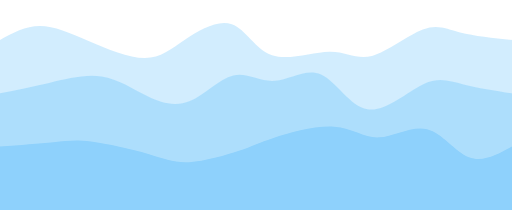
t = 0.00 s
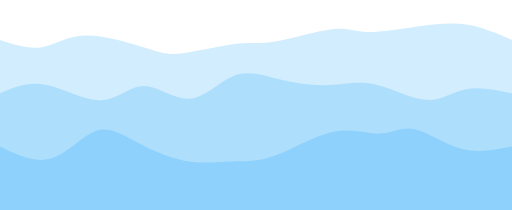
t = 0.75 s
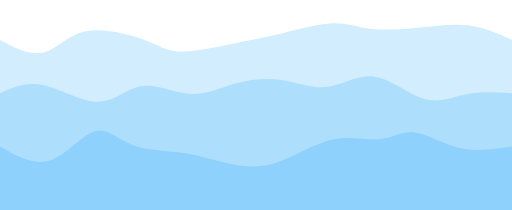
t = 1.25 s
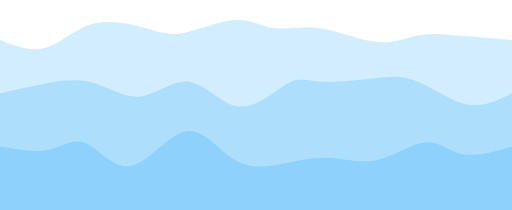
t = 2.00 s
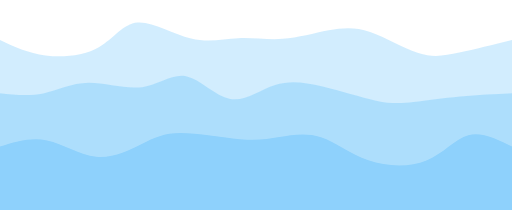
t = 2.75 s
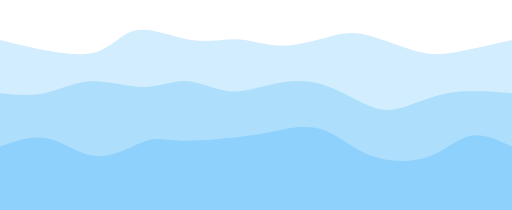
t = 3.25 s

The animated SVG that drew these frames (rendered in a browser with its animation timeline set to each time). Animation: 3 CSS @keyframes rules; one cycle of 4.00 s, repeats indefinitely.

<svg width="100%" height="100%" id="svg" viewBox="0 0 1440 590" xmlns="http://www.w3.org/2000/svg" class="transition duration-300 ease-in-out delay-150"><style>
    .path-0{
      animation:pathAnim-0 4s;
      animation-timing-function: linear;
      animation-iteration-count: infinite;
    }
    @keyframes pathAnim-0{
      0%{
        d: path("M 0,600 L 0,112 C 35.93044682399565,92.49219877496596 71.8608936479913,72.98439754993191 112,73 C 152.1391063520087,73.01560245006809 196.48687223203046,92.55460857523829 249,115 C 301.51312776796954,137.4453914247617 362.1916174238869,162.79716814911484 407,163 C 451.8083825761131,163.20283185088516 480.74665807242195,138.2567188283022 521,111 C 561.253341927578,83.74328117169779 612.8217502864256,54.17595653767626 652,68 C 691.1782497135744,81.82404346232374 717.9663407818756,139.03945502099273 765,155 C 812.0336592181244,170.96054497900727 879.312886586072,145.66622337835278 927,145 C 974.687113413928,144.33377662164722 1002.7821128738365,168.29565146559617 1046,157 C 1089.2178871261635,145.70434853440383 1147.5586619185824,99.15117075926257 1189,83 C 1230.4413380814176,66.84882924073743 1254.9832394518337,81.09966549735356 1294,91 C 1333.0167605481663,100.90033450264644 1386.5083802740833,106.45016725132322 1440,112 L 1440,600 L 0,600 Z");
      }
      25%{
        d: path("M 0,600 L 0,112 C 42.338564843754156,136.1217242557803 84.67712968750831,160.24344851156062 120,152 C 155.3228703124917,143.75655148843938 183.63004609372092,103.14793020953786 237,94 C 290.3699539062791,84.85206979046214 368.8026859376079,107.164830650288 414,126 C 459.1973140623921,144.835169349712 471.1592101558474,160.1927471893101 513,162 C 554.8407898441526,163.8072528106899 626.5604734390024,152.06418059247164 671,141 C 715.4395265609976,129.93581940752836 732.5988960881429,119.5505304408033 777,104 C 821.4011039118571,88.4494695591967 893.043942208426,67.73369764431514 936,61 C 978.956057791574,54.26630235568486 993.2253350781539,61.51467898193614 1026,67 C 1058.7746649218461,72.48532101806386 1110.0547174789585,76.20758642794026 1163,72 C 1215.9452825210415,67.79241357205974 1270.5557950060117,55.65497530630279 1317,61 C 1363.4442049939883,66.34502469369721 1401.722102496994,89.1725123468486 1440,112 L 1440,600 L 0,600 Z");
      }
      50%{
        d: path("M 0,600 L 0,112 C 43.93952390480929,128.85829235425052 87.87904780961858,145.71658470850105 129,134 C 170.12095219038142,122.28341529149895 208.42333266633494,81.99195352024634 257,68 C 305.57666733366506,54.008046479753666 364.42762152504156,66.31560121051356 406,78 C 447.57237847495844,89.68439878948644 471.8661812334984,100.74564163769945 514,93 C 556.1338187665016,85.25435836230055 616.1076535409646,58.701832238688624 661,56 C 705.8923464590354,53.298167761311376 735.703204602643,74.44702940754605 771,79 C 806.296795397357,83.55297059245395 847.079528048463,71.51005013112716 899,79 C 950.920471951537,86.48994986887284 1013.9786832035049,113.5127700679453 1062,118 C 1110.021316796495,122.4872299320547 1143.0057391375178,104.43886959709164 1181,98 C 1218.9942608624822,91.56113040290836 1261.9983602464233,96.7317515436881 1306,101 C 1350.0016397535767,105.2682484563119 1395.0008198767882,108.63412422815594 1440,112 L 1440,600 L 0,600 Z");
      }
      75%{
        d: path("M 0,600 L 0,112 C 38.119192022935295,131.23718167796727 76.23838404587059,150.47436335593457 128,163 C 179.7616159541294,175.52563664406543 245.16565583945294,181.33972825422907 285,154 C 324.83434416054706,126.66027174577093 339.09899259631777,66.16672362714908 381,58 C 422.90100740368223,49.83327637285091 492.43837377527586,93.99337723717457 545,113 C 597.5616262247241,132.00662276282543 633.1475123025789,125.85976742415254 673,124 C 712.8524876974211,122.14023257584746 756.9715770144089,124.56755306621523 803,119 C 849.0284229855911,113.43244693378477 896.9661796397854,99.87002031098653 933,87 C 969.0338203602146,74.12997968901347 993.1637044264494,61.95236568983867 1034,80 C 1074.8362955735506,98.04763431016133 1132.3790026544173,146.3205169296588 1175,166 C 1217.6209973455827,185.6794830703412 1245.3202849558809,176.76556659152607 1287,163 C 1328.6797150441191,149.23443340847393 1384.3398575220594,130.61721670423697 1440,112 L 1440,600 L 0,600 Z");
      }
      100%{
        d: path("M 0,600 L 0,112 C 35.93044682399565,92.49219877496596 71.8608936479913,72.98439754993191 112,73 C 152.1391063520087,73.01560245006809 196.48687223203046,92.55460857523829 249,115 C 301.51312776796954,137.4453914247617 362.1916174238869,162.79716814911484 407,163 C 451.8083825761131,163.20283185088516 480.74665807242195,138.2567188283022 521,111 C 561.253341927578,83.74328117169779 612.8217502864256,54.17595653767626 652,68 C 691.1782497135744,81.82404346232374 717.9663407818756,139.03945502099273 765,155 C 812.0336592181244,170.96054497900727 879.312886586072,145.66622337835278 927,145 C 974.687113413928,144.33377662164722 1002.7821128738365,168.29565146559617 1046,157 C 1089.2178871261635,145.70434853440383 1147.5586619185824,99.15117075926257 1189,83 C 1230.4413380814176,66.84882924073743 1254.9832394518337,81.09966549735356 1294,91 C 1333.0167605481663,100.90033450264644 1386.5083802740833,106.45016725132322 1440,112 L 1440,600 L 0,600 Z");
      }
    }</style><path d="M 0,600 L 0,112 C 35.93044682399565,92.49219877496596 71.8608936479913,72.98439754993191 112,73 C 152.1391063520087,73.01560245006809 196.48687223203046,92.55460857523829 249,115 C 301.51312776796954,137.4453914247617 362.1916174238869,162.79716814911484 407,163 C 451.8083825761131,163.20283185088516 480.74665807242195,138.2567188283022 521,111 C 561.253341927578,83.74328117169779 612.8217502864256,54.17595653767626 652,68 C 691.1782497135744,81.82404346232374 717.9663407818756,139.03945502099273 765,155 C 812.0336592181244,170.96054497900727 879.312886586072,145.66622337835278 927,145 C 974.687113413928,144.33377662164722 1002.7821128738365,168.29565146559617 1046,157 C 1089.2178871261635,145.70434853440383 1147.5586619185824,99.15117075926257 1189,83 C 1230.4413380814176,66.84882924073743 1254.9832394518337,81.09966549735356 1294,91 C 1333.0167605481663,100.90033450264644 1386.5083802740833,106.45016725132322 1440,112 L 1440,600 L 0,600 Z" stroke="none" stroke-width="0" fill="#8ed1fc" fill-opacity="0.4" class="transition-all duration-300 ease-in-out delay-150 path-0"></path><style>
    .path-1{
      animation:pathAnim-1 4s;
      animation-timing-function: linear;
      animation-iteration-count: infinite;
    }
    @keyframes pathAnim-1{
      0%{
        d: path("M 0,600 L 0,262 C 44.687120497096785,253.16345651554136 89.37424099419357,244.3269130310827 138,233 C 186.62575900580643,221.6730869689173 239.19015652032255,207.85580439121048 286,215 C 332.80984347967745,222.14419560878952 373.86513292451633,250.2498694040753 414,270 C 454.13486707548367,289.7501305959247 493.34931178161185,301.14471799248827 534,284 C 574.6506882183882,266.85528200751173 616.7376199490366,221.17125862597152 656,212 C 695.2623800509634,202.82874137402848 731.7002084222418,230.1702475036257 773,227 C 814.2997915777582,223.8297524963743 860.461546361996,190.14775135952573 903,209 C 945.538453638004,227.85224864047427 984.453606129774,299.23874705827143 1034,307 C 1083.546393870226,314.76125294172857 1143.724029118907,258.8972604073885 1189,237 C 1234.275970881093,215.1027395926115 1264.650277394598,227.1722113121747 1304,237 C 1343.349722605402,246.8277886878253 1391.674861302701,254.41389434391266 1440,262 L 1440,600 L 0,600 Z");
      }
      25%{
        d: path("M 0,600 L 0,262 C 37.64404951843305,242.78301243627362 75.2880990368661,223.56602487254725 125,240 C 174.7119009631339,256.43397512745275 236.4916533709686,308.5189129460847 283,304 C 329.5083466290314,299.4810870539153 360.7452874792597,238.35832334311402 401,232 C 441.2547125207403,225.64167665688598 490.52719671199304,274.0477936814593 535,275 C 579.472803288007,275.9522063185407 619.1459256727683,229.4505019310489 661,212 C 702.8540743272317,194.5494980689511 746.8891005969339,206.15019859434517 793,222 C 839.1108994030661,237.84980140565483 887.2976719394958,257.9487036915705 931,249 C 974.7023280605042,240.0512963084295 1013.9202116450836,202.05498663937283 1060,213 C 1106.0797883549164,223.94501336062717 1159.0214814801698,283.8313497509381 1201,295 C 1242.9785185198302,306.1686502490619 1273.9938624342371,268.6196143568748 1312,255 C 1350.0061375657629,241.38038564312518 1395.0030687828814,251.6901928215626 1440,262 L 1440,600 L 0,600 Z");
      }
      50%{
        d: path("M 0,600 L 0,262 C 35.421747807316564,253.84728333914745 70.84349561463313,245.69456667829488 114,237 C 157.15650438536687,228.30543332170512 208.04776534878408,219.06901662596798 256,231 C 303.9522346512159,242.93098337403202 348.9654429902305,276.02936681783325 395,271 C 441.0345570097695,265.97063318216675 488.09046269029375,222.8135161026989 534,230 C 579.9095373097063,237.1864838973011 624.6727062485944,294.7165687713712 673,299 C 721.3272937514056,303.2834312286288 773.2187123153286,254.32020881181614 808,235 C 842.7812876846714,215.67979118818386 860.4524444900915,226.0025959813642 897,229 C 933.5475555099085,231.9974040186358 988.9715097243054,227.66940726272713 1036,222 C 1083.0284902756946,216.33059273727287 1121.6615166126871,209.31977496772734 1167,226 C 1212.3384833873129,242.68022503227266 1264.3824238249465,283.0514928663636 1311,293 C 1357.6175761750535,302.9485071336364 1398.8087880875269,282.4742535668182 1440,262 L 1440,600 L 0,600 Z");
      }
      75%{
        d: path("M 0,600 L 0,262 C 42.533213863886274,270.5701561307482 85.06642772777255,279.14031226149643 124,271 C 162.93357227222745,262.85968773850357 198.26750295279606,238.0089070847625 246,233 C 293.73249704720394,227.9910929152375 353.8635604610434,242.82405939945352 401,236 C 448.1364395389566,229.17594060054648 482.2782552030302,200.69485531742336 520,209 C 557.7217447969698,217.30514468257664 599.0234187268358,262.39651933085304 639,271 C 678.9765812731642,279.60348066914696 717.6280698896265,251.71906735916448 762,240 C 806.3719301103735,228.28093264083552 856.4643017146582,232.72721123248908 911,248 C 965.5356982853418,263.2727887675109 1024.514723251741,289.3720877108792 1065,303 C 1105.485276748259,316.6279122891208 1127.4768052783772,317.78443792399406 1161,307 C 1194.5231947216228,296.21556207600594 1239.5780556347495,273.49016059314454 1288,264 C 1336.4219443652505,254.50983940685546 1388.2109721826253,258.25491970342773 1440,262 L 1440,600 L 0,600 Z");
      }
      100%{
        d: path("M 0,600 L 0,262 C 44.687120497096785,253.16345651554136 89.37424099419357,244.3269130310827 138,233 C 186.62575900580643,221.6730869689173 239.19015652032255,207.85580439121048 286,215 C 332.80984347967745,222.14419560878952 373.86513292451633,250.2498694040753 414,270 C 454.13486707548367,289.7501305959247 493.34931178161185,301.14471799248827 534,284 C 574.6506882183882,266.85528200751173 616.7376199490366,221.17125862597152 656,212 C 695.2623800509634,202.82874137402848 731.7002084222418,230.1702475036257 773,227 C 814.2997915777582,223.8297524963743 860.461546361996,190.14775135952573 903,209 C 945.538453638004,227.85224864047427 984.453606129774,299.23874705827143 1034,307 C 1083.546393870226,314.76125294172857 1143.724029118907,258.8972604073885 1189,237 C 1234.275970881093,215.1027395926115 1264.650277394598,227.1722113121747 1304,237 C 1343.349722605402,246.8277886878253 1391.674861302701,254.41389434391266 1440,262 L 1440,600 L 0,600 Z");
      }
    }</style><path d="M 0,600 L 0,262 C 44.687120497096785,253.16345651554136 89.37424099419357,244.3269130310827 138,233 C 186.62575900580643,221.6730869689173 239.19015652032255,207.85580439121048 286,215 C 332.80984347967745,222.14419560878952 373.86513292451633,250.2498694040753 414,270 C 454.13486707548367,289.7501305959247 493.34931178161185,301.14471799248827 534,284 C 574.6506882183882,266.85528200751173 616.7376199490366,221.17125862597152 656,212 C 695.2623800509634,202.82874137402848 731.7002084222418,230.1702475036257 773,227 C 814.2997915777582,223.8297524963743 860.461546361996,190.14775135952573 903,209 C 945.538453638004,227.85224864047427 984.453606129774,299.23874705827143 1034,307 C 1083.546393870226,314.76125294172857 1143.724029118907,258.8972604073885 1189,237 C 1234.275970881093,215.1027395926115 1264.650277394598,227.1722113121747 1304,237 C 1343.349722605402,246.8277886878253 1391.674861302701,254.41389434391266 1440,262 L 1440,600 L 0,600 Z" stroke="none" stroke-width="0" fill="#8ed1fc" fill-opacity="0.53" class="transition-all duration-300 ease-in-out delay-150 path-1"></path><style>
    .path-2{
      animation:pathAnim-2 4s;
      animation-timing-function: linear;
      animation-iteration-count: infinite;
    }
    @keyframes pathAnim-2{
      0%{
        d: path("M 0,600 L 0,412 C 55.61318815198355,407.9750282884054 111.2263763039671,403.95005657681077 150,400 C 188.7736236960329,396.04994342318923 210.70768293611513,392.1748019811623 256,398 C 301.29231706388487,403.8251980188377 369.9428919515723,419.35073549853996 417,433 C 464.0571080484277,446.64926450146004 489.5207492575954,458.4222560246777 532,456 C 574.4792507424046,453.5777439753223 633.9741110180461,436.960240402749 672,424 C 710.0258889819539,411.039759597251 726.58280667022,401.73678236432625 771,387 C 815.41719332978,372.26321763567375 887.6946623010738,352.09263013994575 940,356 C 992.3053376989262,359.90736986005425 1024.6385441254852,387.8926970758908 1066,386 C 1107.3614558745148,384.1073029241092 1157.7511611969846,352.33658155649096 1201,363 C 1244.2488388030154,373.66341844350904 1280.3568110865758,426.76097669814544 1319,442 C 1357.6431889134242,457.23902330185456 1398.821594456712,434.6195116509273 1440,412 L 1440,600 L 0,600 Z");
      }
      25%{
        d: path("M 0,600 L 0,412 C 46.72304278765192,444.7934990676779 93.44608557530384,477.5869981353558 141,461 C 188.55391442469616,444.4130018646442 236.93870048643657,378.44550652625463 273,358 C 309.0612995135634,337.55449347374537 332.7991124789497,362.6309757596256 373,388 C 413.2008875210503,413.3690242403744 469.86484959776453,439.0305904352431 518,451 C 566.1351504022355,462.9694095647569 605.7414891299921,461.24666249940236 645,464 C 684.2585108700079,466.75333750059764 723.1691938822671,473.9827595671475 773,455 C 822.8308061177329,436.0172404328525 883.5817353409395,390.8222992320074 937,375 C 990.4182646590605,359.1777007679926 1036.503864753975,372.7280435048227 1069,372 C 1101.496135246025,371.2719564951773 1120.4028056431607,356.2655267487016 1155,363 C 1189.5971943568393,369.7344732512984 1239.8849126733826,398.209849500371 1290,410 C 1340.1150873266174,421.790150499629 1390.0575436633087,416.8950752498145 1440,412 L 1440,600 L 0,600 Z");
      }
      50%{
        d: path("M 0,600 L 0,412 C 48.343540769834206,420.71424903359014 96.68708153966841,429.4284980671803 136,421 C 175.3129184603316,412.5715019328197 205.59521461116066,387.0002567648689 242,403 C 278.40478538883934,418.9997432351311 320.93206001568916,476.57047487334415 370,466 C 419.06793998431084,455.42952512665585 474.67654532608253,376.7178437417547 524,369 C 573.3234546739175,361.2821562582453 616.3617586799808,424.55815015963697 663,451 C 709.6382413200192,477.44184984036303 759.8764199539947,467.04955561969757 805,458 C 850.1235800460053,448.95044438030243 890.1325615040403,441.2436273615728 932,444 C 973.8674384959597,446.7563726384272 1017.5933340298448,459.97593493401143 1064,449 C 1110.4066659701552,438.02406506598857 1159.4941023765805,402.8526329023816 1198,400 C 1236.5058976234195,397.1473670976184 1264.430256463834,426.6135334564624 1303,434 C 1341.569743536166,441.3864665435376 1390.7848717680831,426.6932332717688 1440,412 L 1440,600 L 0,600 Z");
      }
      75%{
        d: path("M 0,600 L 0,412 C 41.94094762173755,391.3977039908344 83.8818952434751,370.79540798166875 131,386 C 178.1181047565249,401.20459201833125 230.41336664783722,452.21607206415933 280,453 C 329.5866333521628,453.78392793584067 376.46463816517604,404.34030376169386 408,384 C 439.53536183482396,363.65969623830614 455.7280806914589,372.4227128890652 503,375 C 550.2719193085411,377.5772871109348 628.6230390689884,373.9688446820454 678,371 C 727.3769609310116,368.0311553179546 747.7797630325878,365.7019083827532 779,361 C 810.2202369674122,356.2980916172468 852.2579088006603,349.2235217869419 893,366 C 933.7420911993397,382.7764782130581 973.1886017647714,423.40400446947945 1027,451 C 1080.8113982352286,478.59599553052055 1148.9876841402538,493.1604603351401 1200,468 C 1251.0123158597462,442.8395396648599 1284.8606616742131,377.95415418996 1322,362 C 1359.1393383257869,346.04584581004 1399.5696691628934,379.02292290502 1440,412 L 1440,600 L 0,600 Z");
      }
      100%{
        d: path("M 0,600 L 0,412 C 55.61318815198355,407.9750282884054 111.2263763039671,403.95005657681077 150,400 C 188.7736236960329,396.04994342318923 210.70768293611513,392.1748019811623 256,398 C 301.29231706388487,403.8251980188377 369.9428919515723,419.35073549853996 417,433 C 464.0571080484277,446.64926450146004 489.5207492575954,458.4222560246777 532,456 C 574.4792507424046,453.5777439753223 633.9741110180461,436.960240402749 672,424 C 710.0258889819539,411.039759597251 726.58280667022,401.73678236432625 771,387 C 815.41719332978,372.26321763567375 887.6946623010738,352.09263013994575 940,356 C 992.3053376989262,359.90736986005425 1024.6385441254852,387.8926970758908 1066,386 C 1107.3614558745148,384.1073029241092 1157.7511611969846,352.33658155649096 1201,363 C 1244.2488388030154,373.66341844350904 1280.3568110865758,426.76097669814544 1319,442 C 1357.6431889134242,457.23902330185456 1398.821594456712,434.6195116509273 1440,412 L 1440,600 L 0,600 Z");
      }
    }</style><path d="M 0,600 L 0,412 C 55.61318815198355,407.9750282884054 111.2263763039671,403.95005657681077 150,400 C 188.7736236960329,396.04994342318923 210.70768293611513,392.1748019811623 256,398 C 301.29231706388487,403.8251980188377 369.9428919515723,419.35073549853996 417,433 C 464.0571080484277,446.64926450146004 489.5207492575954,458.4222560246777 532,456 C 574.4792507424046,453.5777439753223 633.9741110180461,436.960240402749 672,424 C 710.0258889819539,411.039759597251 726.58280667022,401.73678236432625 771,387 C 815.41719332978,372.26321763567375 887.6946623010738,352.09263013994575 940,356 C 992.3053376989262,359.90736986005425 1024.6385441254852,387.8926970758908 1066,386 C 1107.3614558745148,384.1073029241092 1157.7511611969846,352.33658155649096 1201,363 C 1244.2488388030154,373.66341844350904 1280.3568110865758,426.76097669814544 1319,442 C 1357.6431889134242,457.23902330185456 1398.821594456712,434.6195116509273 1440,412 L 1440,600 L 0,600 Z" stroke="none" stroke-width="0" fill="#8ed1fc" fill-opacity="1" class="transition-all duration-300 ease-in-out delay-150 path-2"></path></svg>
